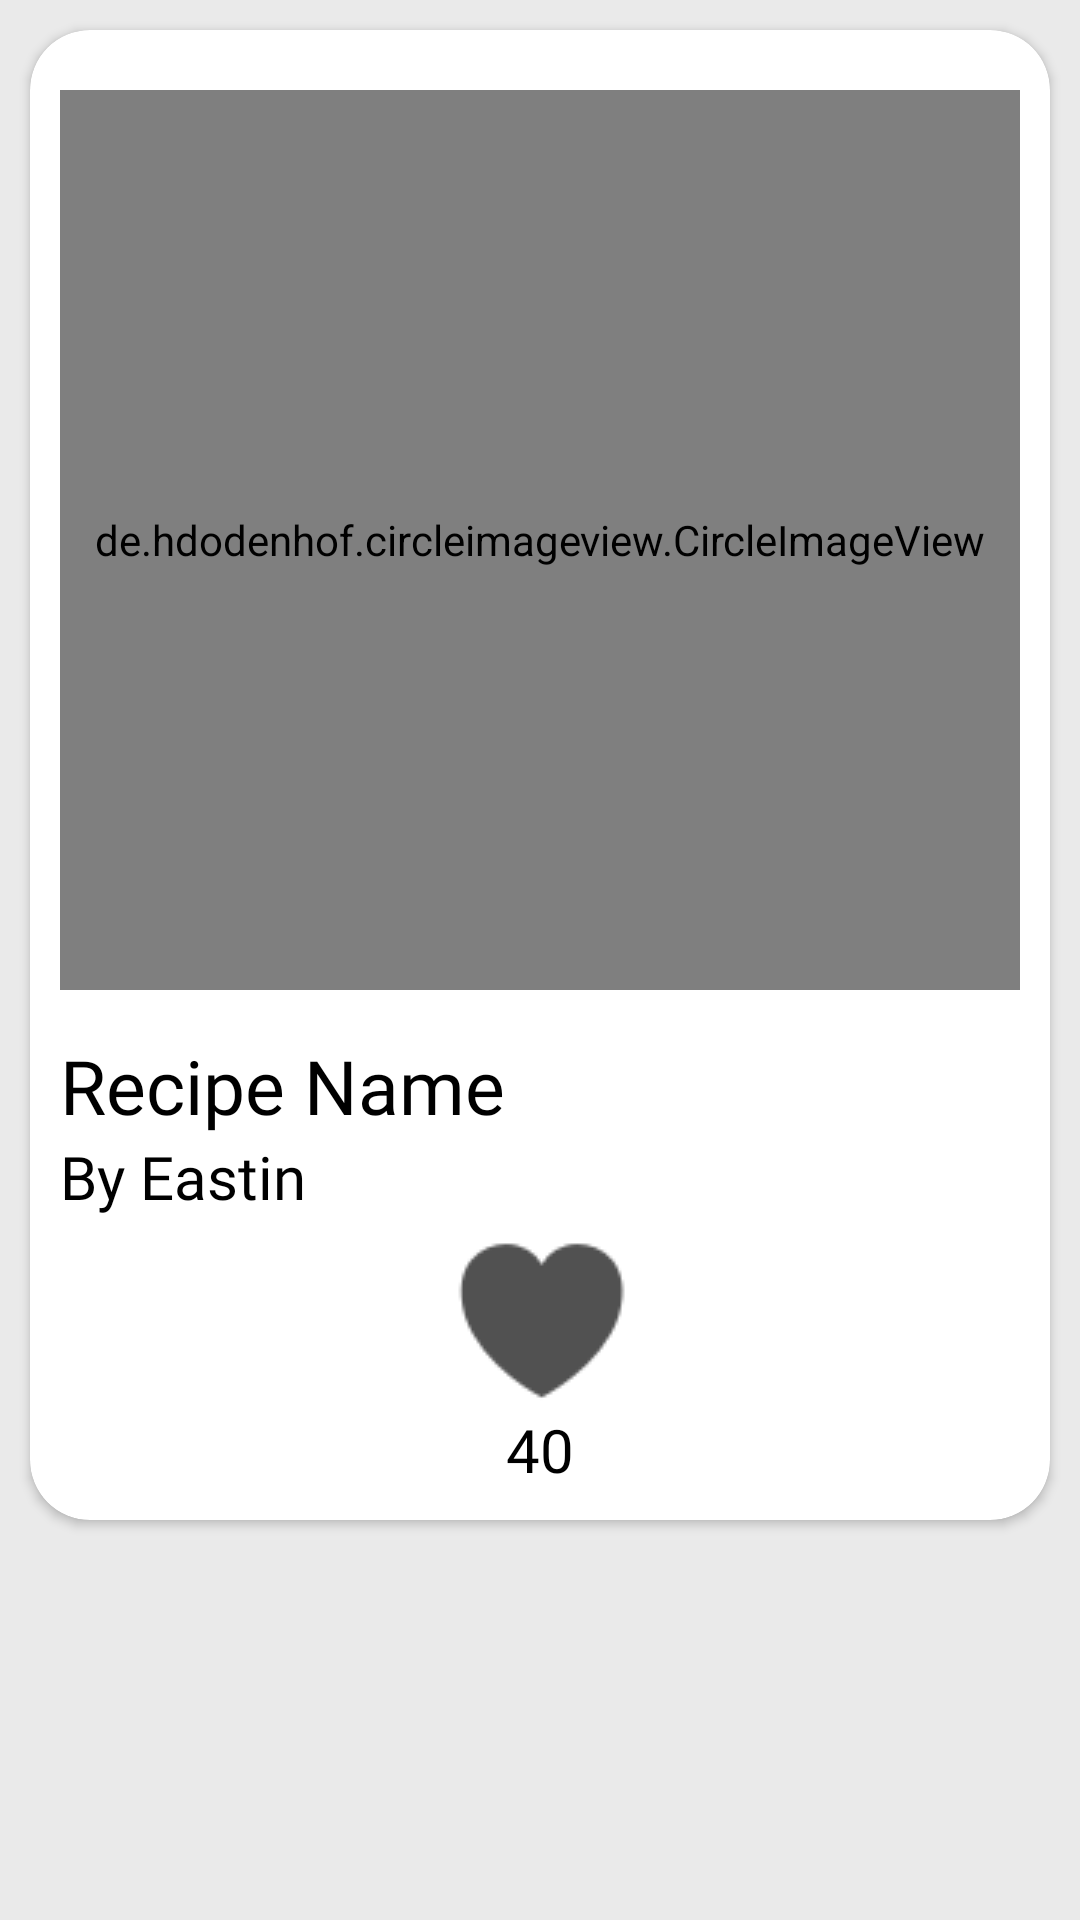

The Android layout XML behind this screen, and the referenced resources:
<!-- AndroidManifest.xml: application theme LightTheme -->
<!-- res/layout/latestitem_file.xml -->
<?xml version="1.0" encoding="utf-8"?>
<LinearLayout xmlns:android="http://schemas.android.com/apk/res/android"
    xmlns:app="http://schemas.android.com/apk/res-auto"
    android:layout_width="match_parent"
    android:layout_height="wrap_content"
    android:background="?attr/recyclerBackground"
    android:orientation="vertical">

    <androidx.cardview.widget.CardView
        android:layout_width="match_parent"
        android:layout_height="wrap_content"
        android:layout_margin="10dp"
        app:cardCornerRadius="20dp">

        <LinearLayout
            android:layout_width="match_parent"
            android:layout_height="wrap_content"
            android:orientation="vertical"
            android:padding="10dp">


            <LinearLayout
                android:layout_weight="1"
                android:layout_width="match_parent"
                android:layout_height="wrap_content"
                android:orientation="vertical"
                android:layout_marginTop="10dp">

                <de.hdodenhof.circleimageview.CircleImageView
                    android:id="@+id/latestRecipeImageView"
                    android:layout_width="match_parent"
                    android:layout_height="300dp"
                    app:civ_border_width="2dp"
                    app:civ_border_color="?attr/civ_border_color"
                    android:layout_weight="1" />

                <TextView
                    android:id="@+id/latestRecipeNameTextView"
                    android:layout_width="match_parent"
                    android:layout_height="wrap_content"
                    android:layout_marginTop="15dp"
                    android:layout_weight="1"
                    android:text="Recipe Name"
                    android:textColor="?attr/textcolor"
                    android:textSize="25dp"
                    app:fontFamily="@font/amiri" />

                <TextView
                    android:layout_width="match_parent"
                    android:layout_height="wrap_content"
                    android:layout_weight="1"
                    android:fontFamily="@font/amiri"
                    android:textColor="?attr/textcolor"
                    android:text="By Eastin"
                    android:textSize="20dp" />

                <LinearLayout
                    android:layout_width="match_parent"
                    android:layout_height="wrap_content"
                    android:id="@+id/likelayout"
                    android:orientation="vertical"
                    android:gravity="center">

                    <ImageView
                        android:id="@+id/likedreceipe"
                        android:layout_width="wrap_content"
                        android:layout_height="wrap_content"
                        android:src="@drawable/like"
                        android:layout_weight="1" />

                    <TextView
                        android:id="@+id/totallike"
                        android:layout_width="wrap_content"
                        android:layout_height="wrap_content"
                        android:text="40"
                        android:fontFamily="@font/amiri"
                        android:textColor="?attr/textcolor"
                        android:textSize="20dp" />

                </LinearLayout>

            </LinearLayout>
        </LinearLayout>

    </androidx.cardview.widget.CardView>

</LinearLayout>
<!-- resources referenced by this layout -->
<resources>
  <!-- drawable like: png bitmap (drawable, 1428 bytes) -->
  <style name="LightTheme" parent="Theme.AppCompat.Light.DarkActionBar">
          
  
          <item name="colorPrimary">#2196F3</item>
          <item name="colorPrimaryDark">#1976D2</item>
          <item name="colorAccent">#03DAC5</item>
          <item name="backgroundcolor">#fcfcfc</item>
          <item name="cardbackground">#ffffff</item>
          <item name="recyclerBackground">#EAEAEA</item>
          <item name="textcolor">#000000</item>
          <item name="tintcolor">#000000</item>
          <item name="catItemColor">#DADADA</item>
          <item name="viewColor">#000</item>
          <item name="civ_border_color">#000</item>
          <item name="buttoncolor">#2196F3</item>
          <item name="image_home">@drawable/ic_home_black_24dp</item>
          <item name="image_search">@drawable/ic_dashboard_black_24dp</item>
          <item name="image_profile">@drawable/ic_notifications_black_24dp</item>
          <item name="homeImage">@drawable/ic_home_white_24dp</item>
          <item name="searchIconImage">@drawable/ic_search_black_24dp</item>
          <item name="android:windowAnimationStyle">@style/WindowAnimationTrasmition</item>
  
      </style>
  <style name="WindowAnimationTrasmition">
          <item name="android:windowEnterAnimation">@android:anim/fade_in</item>
          <item name="android:windowExitAnimation">@android:anim/fade_out</item>
      </style>
</resources>
